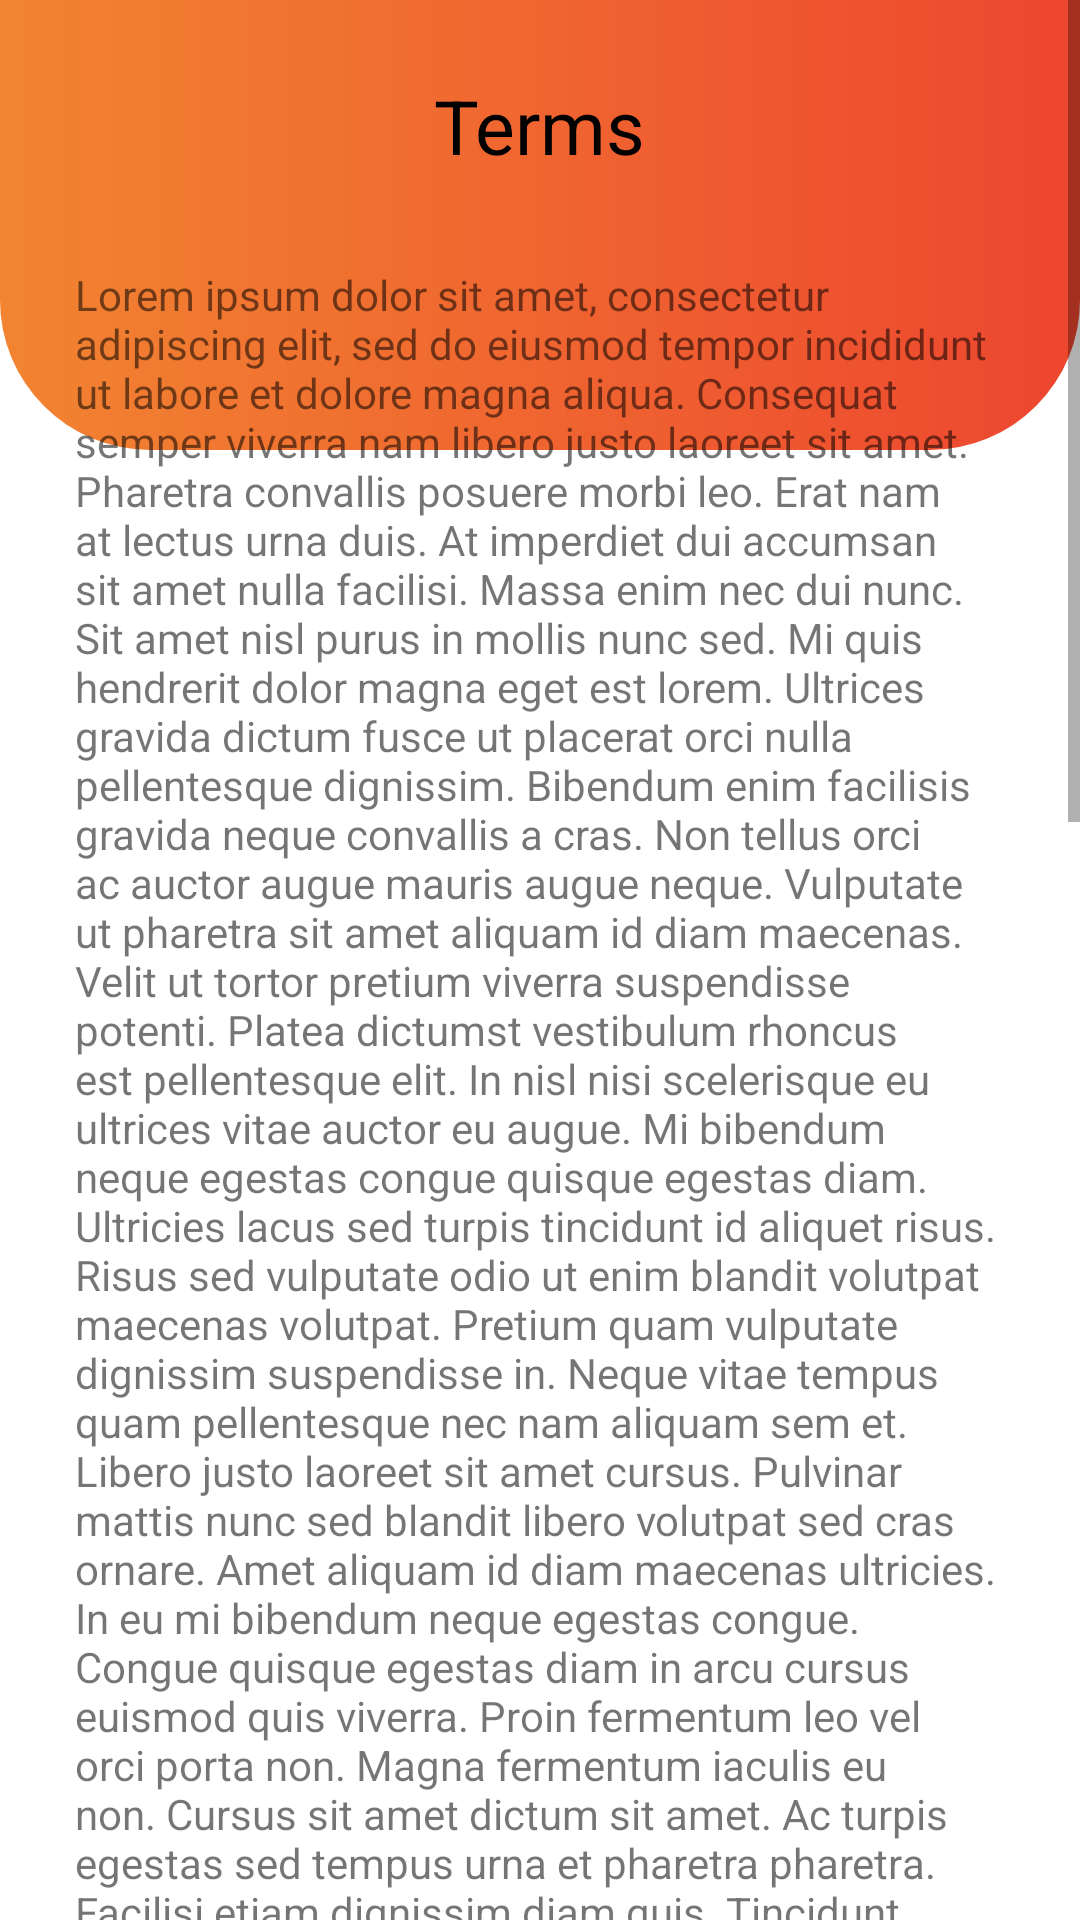

The Android layout XML behind this screen, and the referenced resources:
<!-- AndroidManifest.xml: application theme Theme.AstroTwins -->
<!-- res/layout/fragment_terms.xml -->
<?xml version="1.0" encoding="utf-8"?>
<FrameLayout xmlns:android="http://schemas.android.com/apk/res/android"
    xmlns:tools="http://schemas.android.com/tools"
    android:layout_width="match_parent"
    android:layout_height="match_parent"
    tools:context=".TermsFragment">

    <View
        android:layout_width="match_parent"
        android:layout_height="150dp"
        android:background="@drawable/registerbg"/>

    <RelativeLayout
        android:layout_width="match_parent"
        android:layout_height="match_parent">
        <ScrollView
            android:layout_width="match_parent"
            android:layout_height="match_parent">
            <RelativeLayout
                android:layout_width="match_parent"
                android:layout_height="match_parent"
                android:layout_marginStart="10dp"
                android:layout_marginTop="10dp"
                android:layout_marginEnd="10dp"
                android:layout_marginBottom="10dp"
                android:background="@drawable/registerboxbg">

                <TextView
                    android:id="@+id/terms_title"
                    android:layout_width="wrap_content"
                    android:layout_height="wrap_content"
                    android:layout_centerHorizontal="true"
                    android:layout_margin="15dp"
                    android:text="Terms"
                    android:textColor="@color/black"
                    android:textSize="25sp" />

                <ImageButton
                    android:id="@+id/backTerms"
                    android:layout_width="wrap_content"
                    android:layout_height="wrap_content"
                    android:layout_alignParentStart="true"
                    android:layout_marginStart="20dp"
                    android:layout_marginTop="20dp"
                    android:layout_marginEnd="20dp"
                    android:layout_marginBottom="20dp"
                    android:background="@null"
                    android:src="@drawable/backbutton" />

                <TextView
                    android:layout_width="wrap_content"
                    android:layout_height="wrap_content"
                    android:id="@+id/privacytext"
                    android:layout_below="@id/terms_title"
                    android:text="@string/big_placeholder"
                    android:padding="15dp"/>

            </RelativeLayout>

        </ScrollView>

    </RelativeLayout>

</FrameLayout>
<!-- resources referenced by this layout -->
<resources>
  <color name="black">#FF000000</color>
  <color name="purple_500">#FF6200EE</color>
  <color name="purple_700">#FF3700B3</color>
  <color name="white">#FFFFFFFF</color>
  <color name="teal_200">#FF03DAC5</color>
  <color name="teal_700">#FF018786</color>
</resources>
